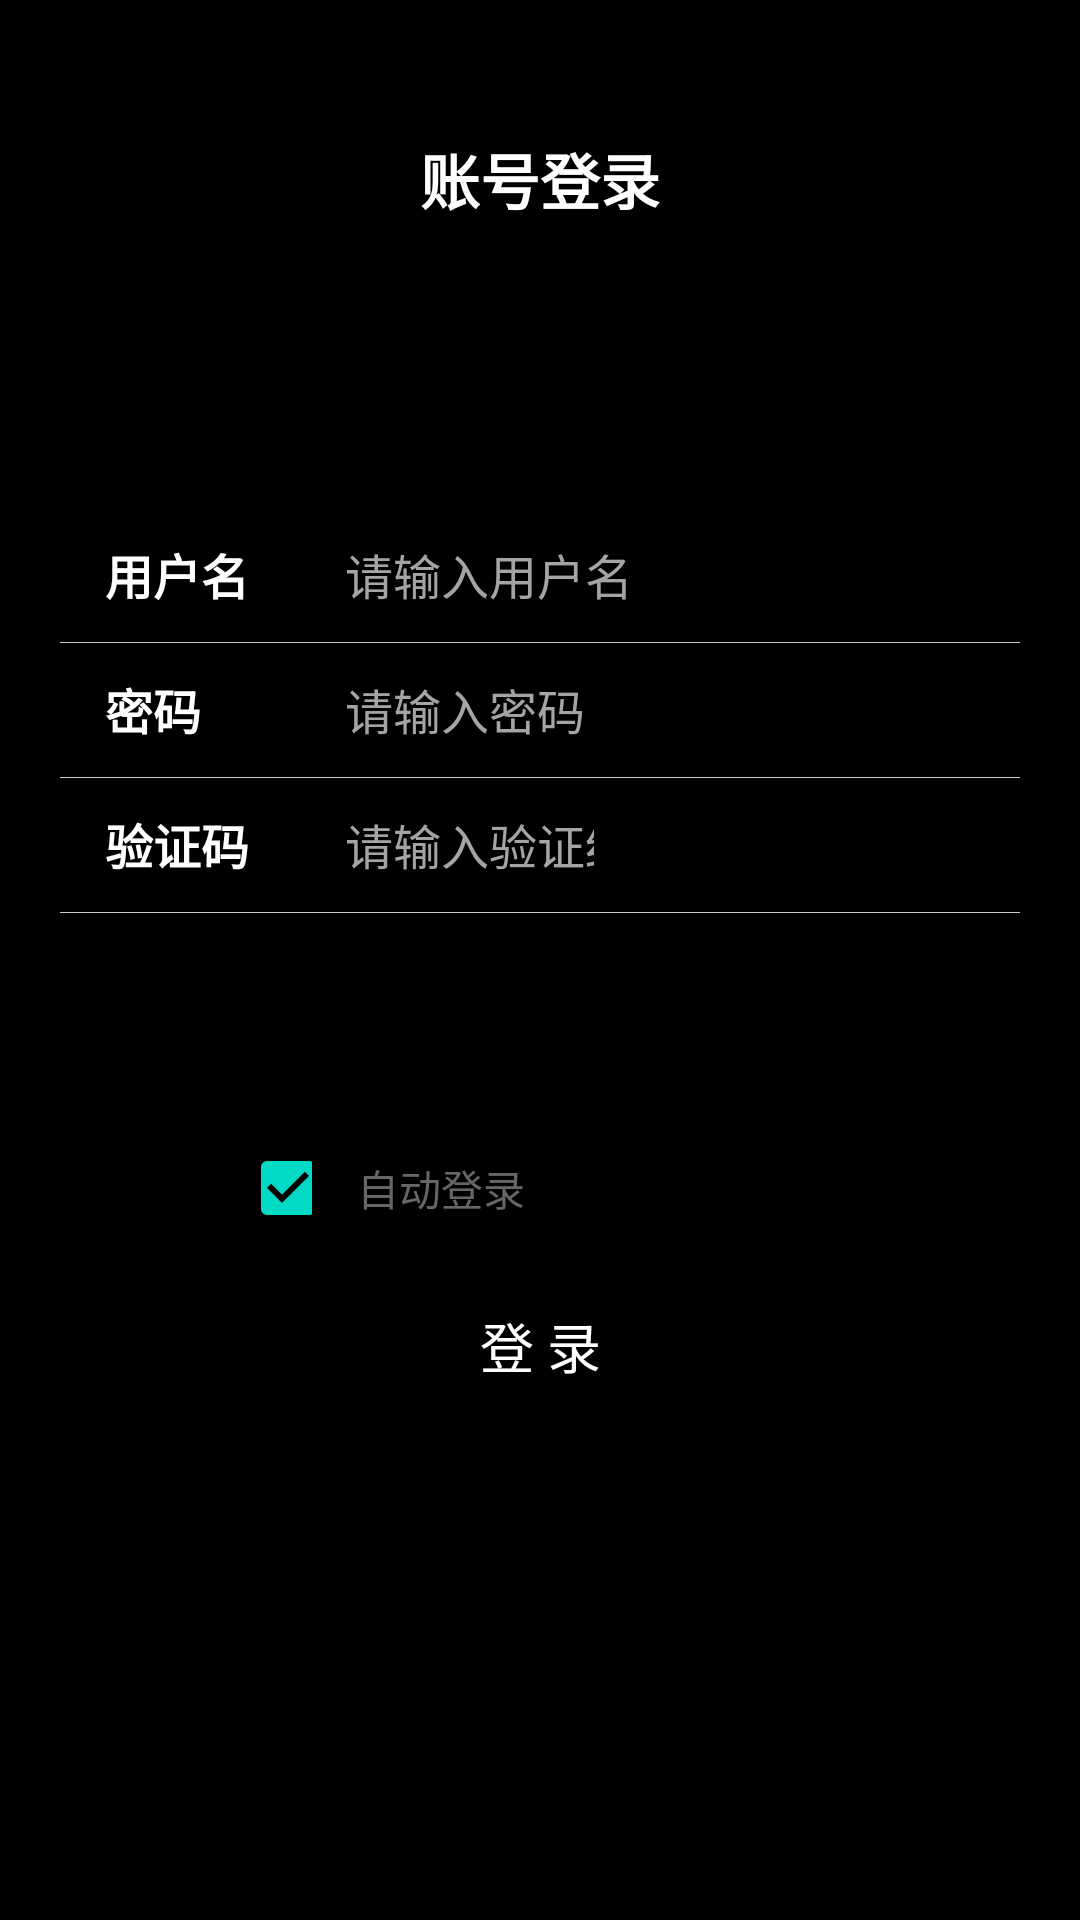

Android layout source for this screen:
<!-- AndroidManifest.xml: application theme Theme.MyApplication -->
<!-- res/layout/login_layout.xml -->
<?xml version="1.0" encoding="utf-8"?>
<RelativeLayout xmlns:android="http://schemas.android.com/apk/res/android"
    xmlns:app="http://schemas.android.com/apk/res-auto"
    xmlns:tools="http://schemas.android.com/tools"
    android:layout_width="match_parent"
    android:layout_height="match_parent"
    android:background="@color/black"
    android:gravity="center_horizontal">

    <TextView
        android:layout_width="wrap_content"
        android:layout_height="wrap_content"
        android:layout_centerHorizontal="true"
        android:layout_marginTop="45dp"
        android:text="账号登录"
        android:textColor="@color/white"
        android:textSize="20sp"
        android:textStyle="bold" />

    <androidx.constraintlayout.widget.ConstraintLayout
        android:layout_width="match_parent"
        android:layout_height="wrap_content"
        android:layout_centerInParent="true"
        android:paddingHorizontal="20dp">

        <TextView
            android:id="@+id/user_hint"
            android:layout_width="80dp"
            android:layout_height="45dp"
            android:layout_marginLeft="15dp"
            android:gravity="center_vertical"
            android:text="用户名"
            android:textColor="@color/white"
            android:textSize="16sp"
            android:textStyle="bold"
            app:layout_constraintLeft_toLeftOf="parent"
            app:layout_constraintTop_toTopOf="parent" />

        <EditText
            android:id="@+id/user_input"
            android:layout_width="0dp"
            android:layout_height="0dp"
            android:background="@null"
            android:gravity="center_vertical|left"
            android:hint="请输入用户名"
            android:inputType="text"
            android:lines="1"
            android:maxLength="18"
            android:singleLine="true"
            android:text=""
            android:textColor="@color/white"
            android:textColorHint="#A4A4A4"
            android:textSize="16sp"
            app:layout_constraintBottom_toBottomOf="@id/user_hint"
            app:layout_constraintLeft_toRightOf="@id/user_hint"
            app:layout_constraintRight_toRightOf="parent"
            app:layout_constraintTop_toTopOf="@id/user_hint"
            tools:text="gtd" />

        <FrameLayout
            android:layout_width="match_parent"
            android:layout_height="1px"
            android:background="#ccc"
            app:layout_constraintLeft_toLeftOf="parent"
            app:layout_constraintTop_toBottomOf="@id/user_hint" />

        <TextView
            android:id="@+id/pw_hint"
            android:layout_width="80dp"
            android:layout_height="45dp"
            android:layout_marginLeft="15dp"
            android:gravity="center_vertical"
            android:text="密码"
            android:textColor="@color/white"
            android:textSize="16sp"
            android:textStyle="bold"
            app:layout_constraintLeft_toLeftOf="parent"
            app:layout_constraintTop_toBottomOf="@id/user_hint" />

        <EditText
            android:id="@+id/pw_input"
            android:layout_width="0dp"
            android:layout_height="0dp"
            android:background="@null"
            android:gravity="center_vertical|left"
            android:hint="请输入密码"
            android:inputType="text"
            android:maxLength="24"
            android:maxLines="1"
            android:singleLine="true"
            android:text=""
            android:textColor="@color/white"
            android:textColorHint="#A4A4A4"
            android:textSize="16sp"
            app:layout_constraintBottom_toBottomOf="@id/pw_hint"
            app:layout_constraintLeft_toRightOf="@id/pw_hint"
            app:layout_constraintRight_toRightOf="parent"
            app:layout_constraintTop_toTopOf="@id/pw_hint"
            tools:text="N@DU3Mjgs-" />

        <FrameLayout
            android:layout_width="match_parent"
            android:layout_height="1px"
            android:background="#ccc"
            app:layout_constraintLeft_toLeftOf="parent"
            app:layout_constraintTop_toBottomOf="@id/pw_hint" />

        <TextView
            android:id="@+id/code_hint"
            android:layout_width="80dp"
            android:layout_height="45dp"
            android:layout_marginLeft="15dp"
            android:gravity="center_vertical"
            android:text="验证码"
            android:textColor="@color/white"
            android:textSize="16sp"
            android:textStyle="bold"
            app:layout_constraintLeft_toLeftOf="parent"
            app:layout_constraintTop_toBottomOf="@id/pw_hint" />

        <EditText
            android:id="@+id/code_input"
            android:layout_width="0dp"
            android:layout_height="0dp"
            android:layout_marginRight="30dp"
            android:background="@null"
            android:gravity="center_vertical|left"
            android:hint="请输入验证结果码"
            android:inputType="number"
            android:maxLength="12"
            android:maxLines="1"
            android:textColor="@color/white"
            android:textColorHint="#A4A4A4"
            android:textSize="16sp"
            app:layout_constraintBottom_toBottomOf="@id/code_hint"
            app:layout_constraintLeft_toRightOf="@id/code_hint"
            app:layout_constraintRight_toLeftOf="@id/verify_iv"
            app:layout_constraintTop_toTopOf="@id/code_hint" />

        <FrameLayout
            android:layout_width="match_parent"
            android:layout_height="1px"
            android:background="#ccc"
            app:layout_constraintLeft_toLeftOf="parent"
            app:layout_constraintTop_toBottomOf="@id/code_hint" />

        <ImageView
            android:id="@+id/verify_iv"
            android:layout_width="100dp"
            android:layout_height="0dp"
            android:layout_marginRight="12dp"
            app:layout_constraintBottom_toBottomOf="@id/code_hint"
            app:layout_constraintRight_toRightOf="parent"
            app:layout_constraintTop_toTopOf="@id/code_hint" />


        
        <CheckBox
            android:id="@+id/auto_login_cb"
            android:layout_width="24dp"
            android:layout_height="24dp"
            android:layout_marginLeft="60dp"
            android:layout_marginTop="80dp"
            android:checked="true"
            app:layout_constraintLeft_toLeftOf="parent"
            app:layout_constraintTop_toBottomOf="@id/code_hint" />

        <TextView
            android:id="@+id/login_hint"
            android:layout_width="wrap_content"
            android:layout_height="0dp"
            android:layout_marginLeft="15dp"
            android:gravity="center"
            android:text="自动登录"
            android:textColor="#666"
            app:layout_constraintBottom_toBottomOf="@id/auto_login_cb"
            app:layout_constraintLeft_toRightOf="@id/auto_login_cb"
            app:layout_constraintTop_toTopOf="@id/auto_login_cb" />


        <TextView
            android:id="@+id/login_btn"
            android:layout_width="0dp"
            android:layout_height="45dp"
            android:layout_marginHorizontal="48dp"
            android:layout_marginTop="18dp"
            android:background="@drawable/login_btn_bg"
            android:gravity="center"
            android:text="登 录"
            android:textColor="@color/white"
            android:textSize="18sp"
            app:layout_constraintLeft_toLeftOf="parent"
            app:layout_constraintRight_toRightOf="parent"
            app:layout_constraintTop_toBottomOf="@id/login_hint" />

    </androidx.constraintlayout.widget.ConstraintLayout>


</RelativeLayout>
<!-- resources referenced by this layout -->
<resources>
  <color name="black">#FF000000</color>
  <color name="white">#FFFFFFFF</color>
  <!-- drawable checkbox_circle (drawable) -->
  <selector xmlns:android="http://schemas.android.com/apk/res/android">
      
      <item android:state_checked="true">
          <layer-list>
              
              <item>
                  <shape android:shape="oval">
                      <solid android:color="#2196F3"/>
                      <size android:width="24dp" android:height="24dp"/>
                  </shape>
              </item>
              
              <item android:top="6dp" android:bottom="6dp" android:left="6dp" android:right="6dp">
                  <shape android:shape="oval">
                      <solid android:color="#FFFFFF"/>
                      <size android:width="12dp" android:height="12dp"/>
                  </shape>
              </item>
          </layer-list>
      </item>
      
      <item>
          <shape android:shape="oval">
              <solid android:color="#FFFFFF"/>
              <stroke android:width="2dp" android:color="#2196F3"/>
              <size android:width="24dp" android:height="24dp"/>
          </shape>
      </item>
  </selector>
  <!-- drawable login_btn_bg (drawable) -->
  <?xml version="1.0" encoding="utf-8"?>
  <selector xmlns:android="http://schemas.android.com/apk/res/android">
      <item android:drawable="@drawable/pressed_btn_bg" android:state_pressed="true"/>
      <item android:drawable="@drawable/unpressed_btn_bg" android:state_pressed="false"/>
  
  </selector>
  <style name="Theme.MyApplication" parent="Theme.MaterialComponents.NoActionBar">
          
          <item name="colorPrimary">@color/black_app</item>
          <item name="colorPrimaryVariant">@color/black</item>
          <item name="colorOnPrimary">@color/black</item>
          
          <item name="colorSecondary">@color/teal_200</item>
          <item name="colorSecondaryVariant">@color/teal_700</item>
          <item name="colorOnSecondary">@color/black</item>
          
          <item name="android:statusBarColor">@color/black</item>
          
      </style>
  <!-- drawable unpressed_btn_bg (drawable) -->
  <?xml version="1.0" encoding="utf-8"?>
  <shape xmlns:android="http://schemas.android.com/apk/res/android"
      android:shape="rectangle">
  
      <solid android:color="@color/purple_700" />
  
      <corners android:radius="15dp" />
  
  </shape>
  <color name="black_app">#BA000000</color>
  <color name="teal_200">#FF03DAC5</color>
  <color name="teal_700">#FF018786</color>
  <color name="purple_700">#FF3700B3</color>
</resources>
